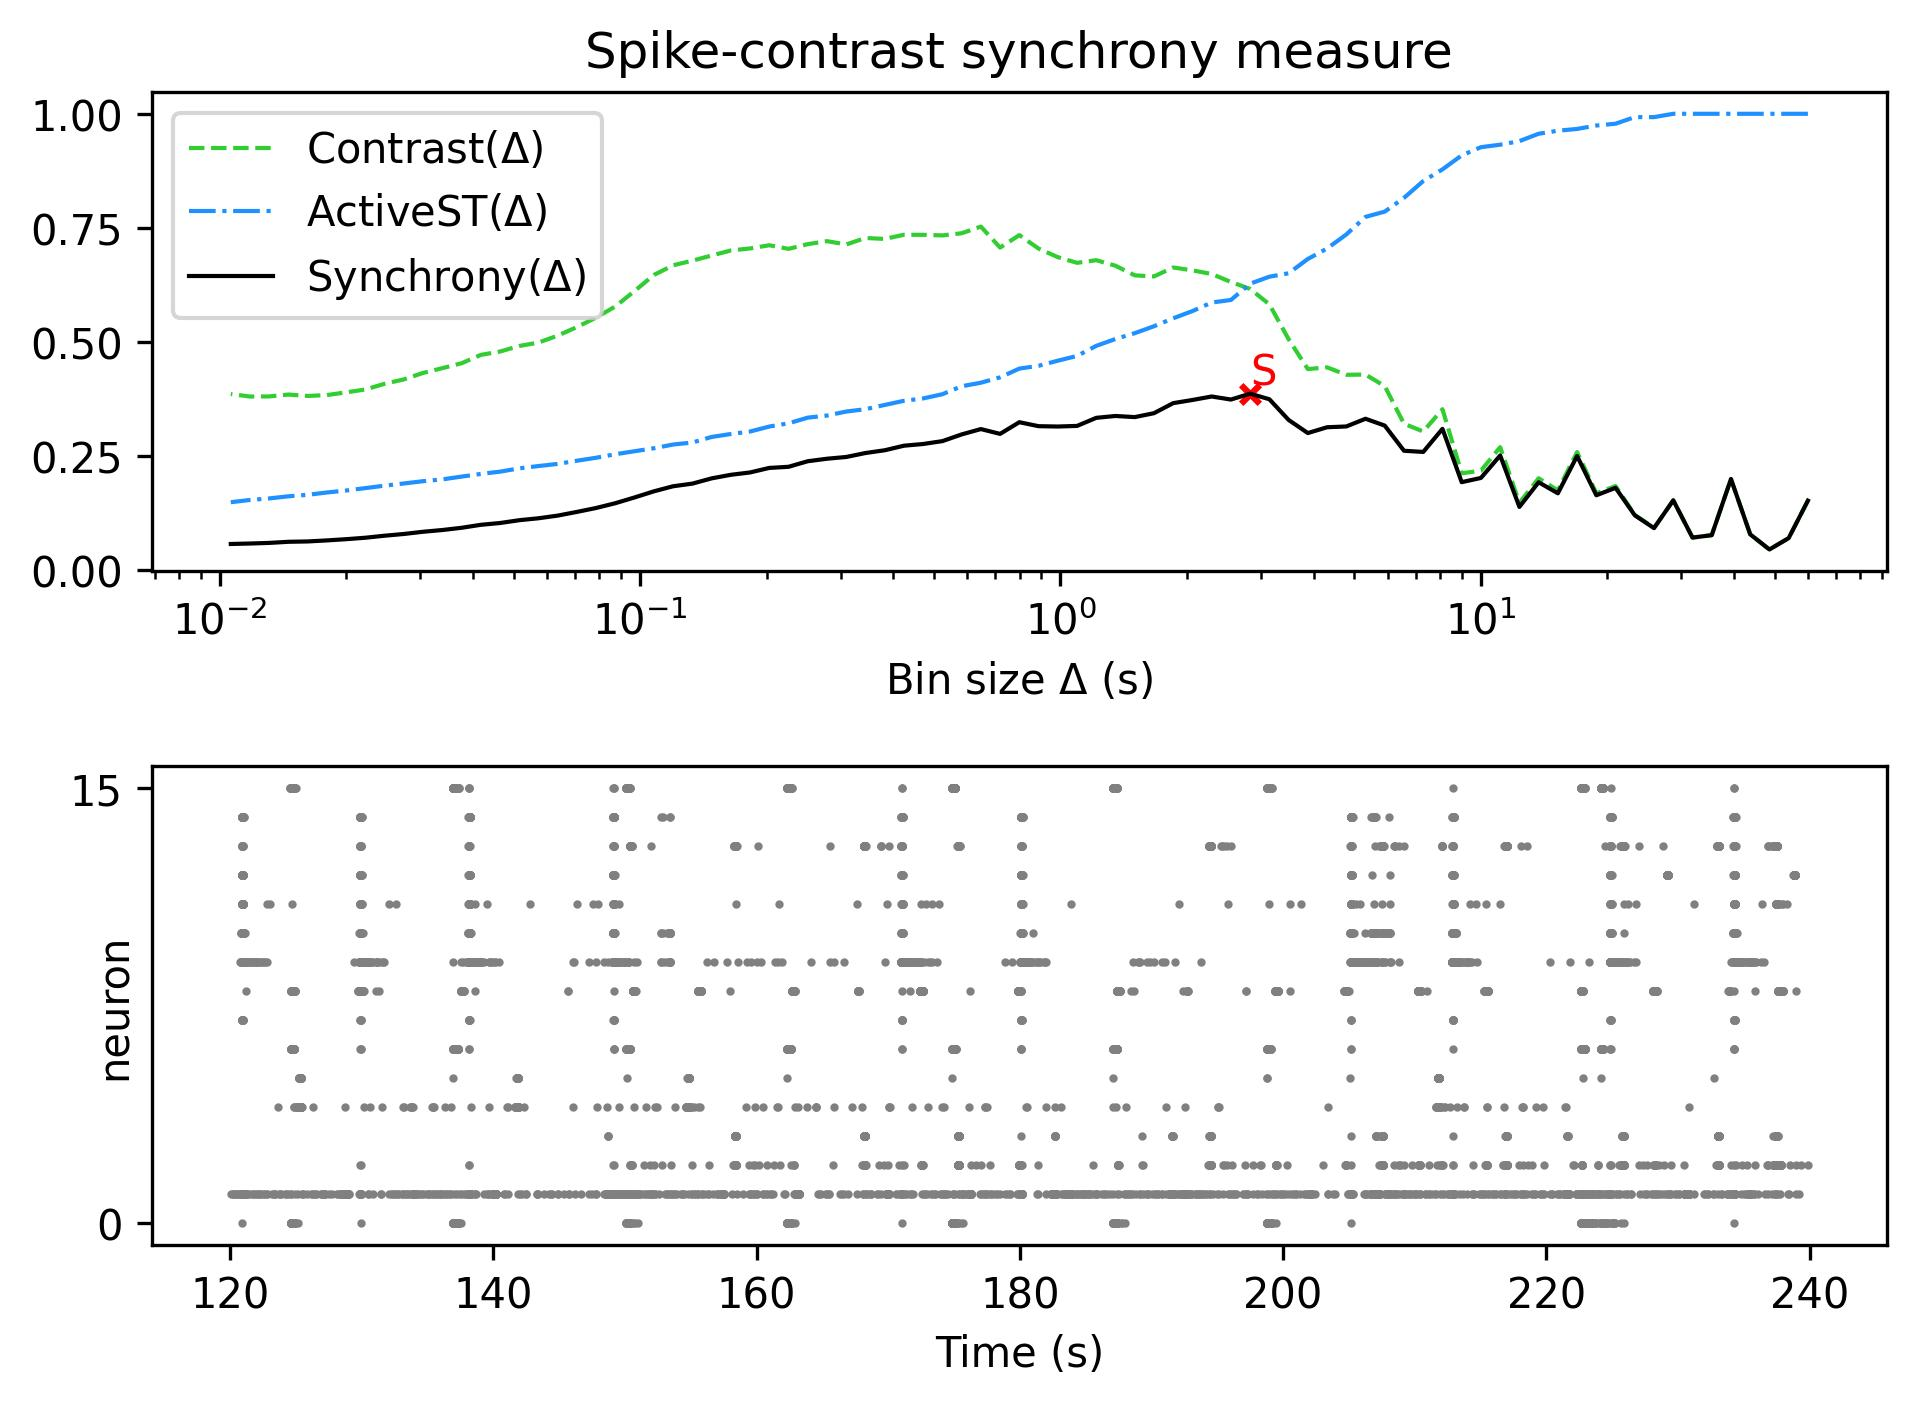

The file beside this chart, header and first rows:
, Spike-contrast (60.0 s), Spike-contrast (54.0 s), Spike-contrast (48.6 s), Spike-contrast (43.74 s), Spike-contrast (39.366 s), Spike-contrast (35.429 s), Spike-contrast (31.886 s), Spike-contrast (28.698 s), Spike-contrast (25.828 s), Spike-contrast (23.245 s), Spike-contrast (20.921 s), Spike-contrast (18.829 s), Spike-contrast (16.946 s), Spike-contrast (15.251 s), Spike-contrast (13.726 s), Spike-contrast (12.353 s), Spike-contrast (11.118 s), Spike-contrast (10.006 s), Spike-contrast (9.006 s), Spike-contrast (8.105 s), Spike-contrast (7.295 s), Spike-contrast (6.565 s), Spike-contrast (5.909 s)
0, 0.1525, 0.07043, 0.04553, 0.07874, 0.1999, 0.07688, 0.07158, 0.1532, 0.0923, 0.1204, 0.1805, 0.1643, 0.2503, 0.1686, 0.1928, 0.1388, 0.2514, 0.2022, 0.193, 0.3098, 0.2592, 0.2618, 0.3169
